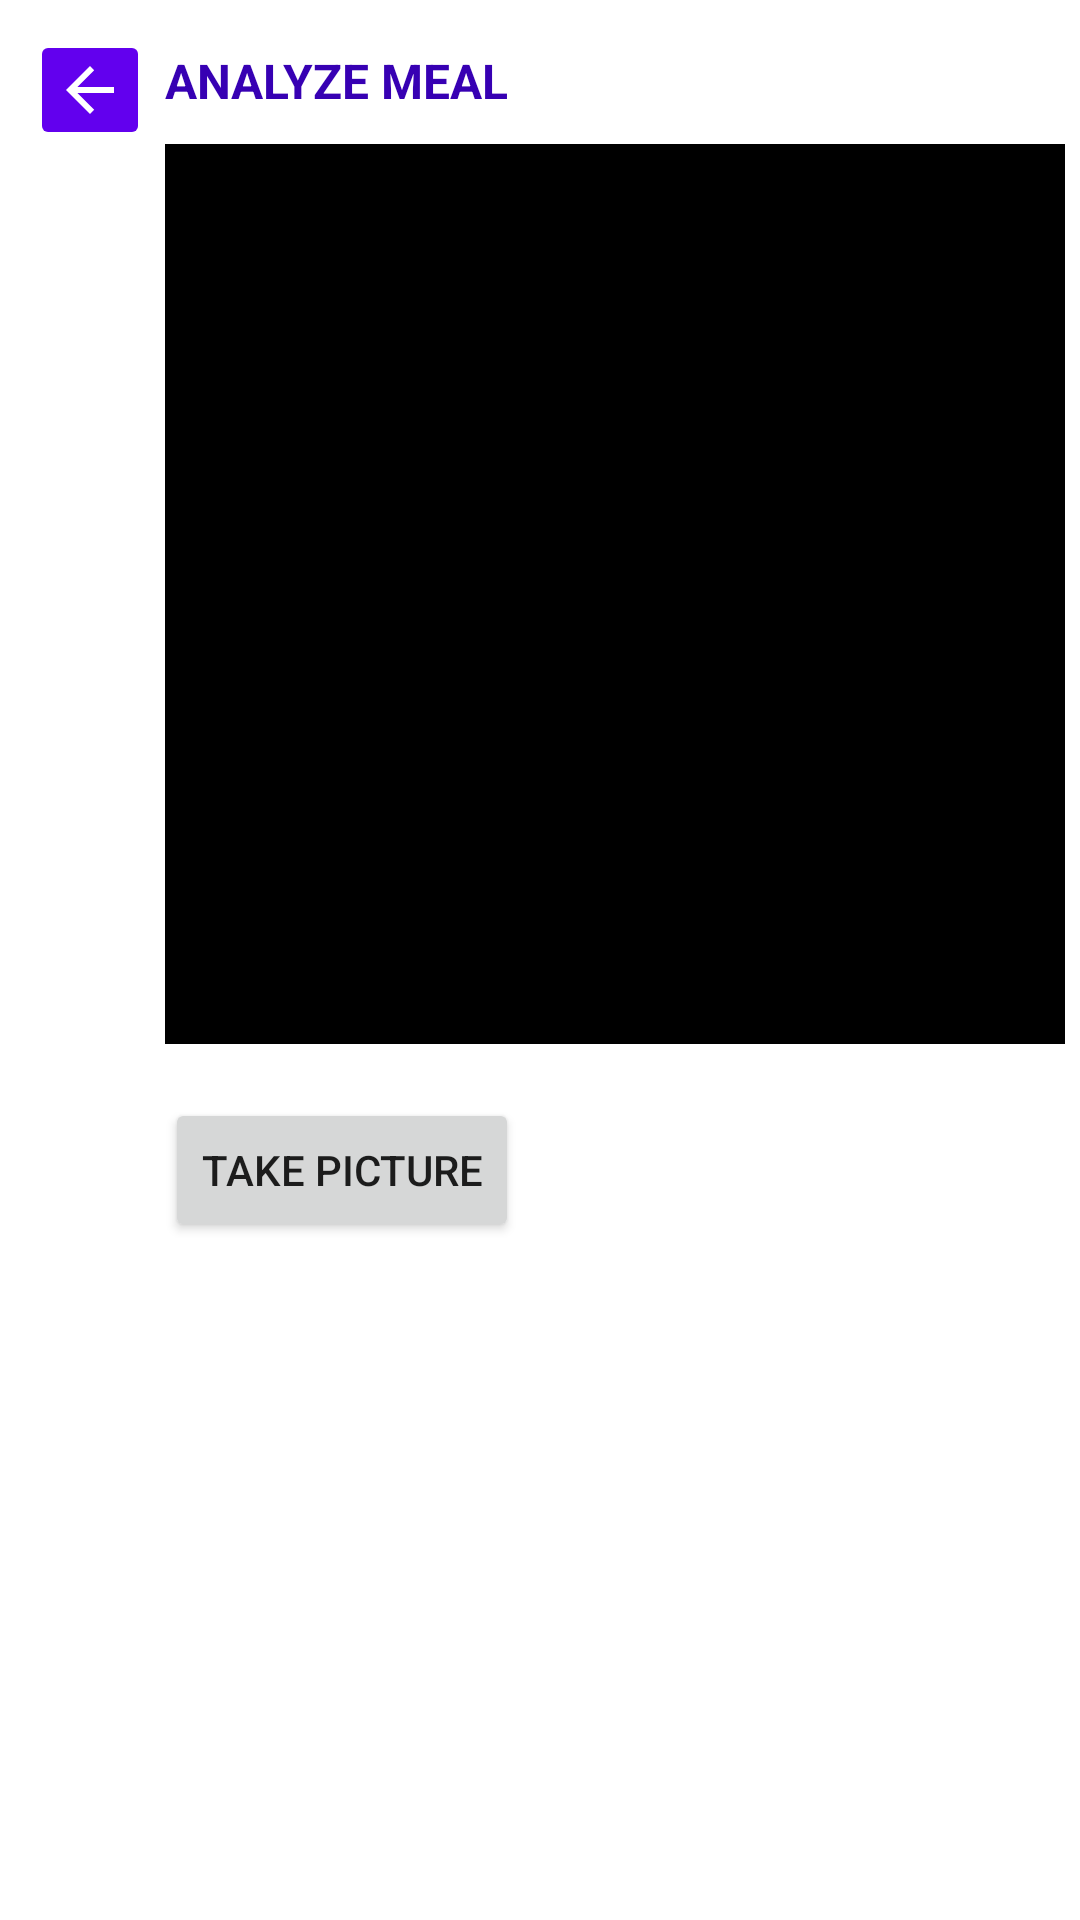

Android layout source for this screen:
<!-- AndroidManifest.xml: application theme Theme.FoodLogger -->
<!-- res/layout/analyze_meal.xml -->
<?xml version="1.0" encoding="utf-8"?>
<androidx.constraintlayout.widget.ConstraintLayout
    xmlns:android="http://schemas.android.com/apk/res/android"
    xmlns:app="http://schemas.android.com/apk/res-auto"
    xmlns:tools="http://schemas.android.com/tools"
    android:layout_width="match_parent"
    android:layout_height="match_parent">

    <ImageButton
        android:id="@+id/backBtn"
        android:layout_width="40dp"
        android:layout_height="40dp"
        app:srcCompat="@drawable/abc_vector_test"
        app:layout_constraintTop_toTopOf="parent"
        app:layout_constraintLeft_toLeftOf="parent"
        android:layout_marginTop="10dp"
        android:layout_marginLeft="10dp"
        android:layout_marginStart="10dp"
        android:backgroundTint="@color/purple_500"/>

    <TextView
        android:id="@+id/analyze_meal_title"
        android:layout_width="wrap_content"
        android:layout_height="wrap_content"
        android:layout_marginTop="16dp"
        android:layout_marginLeft="55dp"
        android:layout_marginStart="55dp"
        android:text="Analyze Meal"
        android:textAllCaps="true"
        android:textColor="@color/purple_700"
        android:textSize="16dp"
        android:textStyle="bold"
        app:layout_constraintLeft_toLeftOf="parent"
        app:layout_constraintTop_toTopOf="parent" />

    <Button
        android:id="@+id/take_meal_photo_btn"
        android:layout_width="wrap_content"
        android:layout_height="wrap_content"
        android:text="Take Picture"
        app:layout_constraintTop_toTopOf="parent"
        app:layout_constraintLeft_toLeftOf="parent"
        android:layout_marginTop="366dp"
        android:layout_marginLeft="55dp"
        android:layout_marginStart="55dp"/>

    <ImageView
        android:id="@+id/meal_image_view"
        android:layout_width="300dp"
        android:layout_height="300dp"
        android:layout_gravity="center"
        android:background="@color/black"
        app:layout_constraintTop_toTopOf="parent"
        app:layout_constraintLeft_toLeftOf="parent"
        android:layout_marginTop="48dp"
        android:layout_marginLeft="55dp"
        android:layout_marginStart="55dp" />

    <Button
        android:id="@+id/analyze_meal_photo_btn"
        android:layout_width="wrap_content"
        android:layout_height="wrap_content"
        android:text="Analyze Meal"
        app:layout_constraintTop_toTopOf="parent"
        app:layout_constraintLeft_toLeftOf="parent"
        android:layout_marginTop="366dp"
        android:layout_marginLeft="209dp"
        android:layout_marginStart="209dp"
        android:visibility="gone" />

    <ScrollView
        android:id="@+id/ingredientScrollView"
        android:layout_width="match_parent"
        android:layout_height="250dp"
        android:background="@color/purple_500"
        app:layout_constraintBottom_toBottomOf="parent"
        android:visibility="gone">

        <androidx.constraintlayout.widget.ConstraintLayout
            android:layout_width="match_parent"
            android:layout_height="wrap_content"
            android:orientation="vertical">

            <TextView
                android:id="@+id/textView"
                android:layout_width="wrap_content"
                android:layout_height="wrap_content"
                android:text="Ingredients"
                android:textAllCaps="true"
                android:textColor="@color/white"
                android:textSize="16dp"
                android:textStyle="bold"
                app:layout_constraintTop_toTopOf="parent"
                app:layout_constraintLeft_toLeftOf="parent"
                android:layout_marginTop="10dp"
                android:layout_marginLeft="10dp"
                android:layout_marginStart="10dp" />

            <EditText
                android:id="@+id/ingredient1"
                android:layout_width="250dp"
                android:layout_height="wrap_content"
                android:inputType="text"
                android:text="Chicken"
                android:background="@color/white"
                android:textColor="@color/black"
                app:layout_constraintTop_toTopOf="parent"
                app:layout_constraintLeft_toLeftOf="parent"
                android:layout_marginTop="50dp"
                android:layout_marginLeft="10dp"
                android:layout_marginStart="10dp"
                android:padding="2dp"
                android:paddingLeft="5dp"
                android:paddingStart="5dp" />

            <EditText
                android:id="@+id/ingredient1Amt"
                android:layout_width="50dp"
                android:layout_height="wrap_content"
                android:ems="10"
                android:inputType="numberDecimal"
                android:text="50.0"
                android:background="@color/white"
                android:textColor="@color/black"
                app:layout_constraintTop_toTopOf="parent"
                app:layout_constraintLeft_toRightOf="@+id/ingredient1"
                android:layout_marginTop="50dp"
                android:layout_marginLeft="10dp"
                android:layout_marginStart="10dp"
                android:padding="2dp"
                android:paddingLeft="5dp"
                android:paddingStart="5dp"/>

            <Spinner
                android:id="@+id/ingredient1Unit"
                android:layout_width="50dp"
                android:layout_height="wrap_content"
                android:background="@color/white"
                android:textColor="@color/black"
                app:layout_constraintTop_toTopOf="parent"
                app:layout_constraintLeft_toRightOf="@+id/ingredient1Amt"
                android:layout_marginTop="50dp"
                android:layout_marginLeft="10dp"
                android:layout_marginStart="10dp"
                android:layout_marginRight="10dp"
                android:layout_marginEnd="10dp"
                android:padding="2dp"
                android:paddingLeft="5dp"
                android:paddingStart="5dp" />

            <EditText
                android:id="@+id/ingredient2"
                android:layout_width="250dp"
                android:layout_height="wrap_content"
                android:inputType="text"
                android:text="Lettuce"
                android:background="@color/white"
                android:textColor="@color/black"
                app:layout_constraintTop_toTopOf="parent"
                app:layout_constraintLeft_toLeftOf="parent"
                android:layout_marginTop="100dp"
                android:layout_marginLeft="10dp"
                android:layout_marginStart="10dp"
                android:padding="2dp"
                android:paddingLeft="5dp"
                android:paddingStart="5dp"/>

            <EditText
                android:id="@+id/ingredient2Amt"
                android:layout_width="50dp"
                android:layout_height="wrap_content"
                android:ems="10"
                android:inputType="numberDecimal"
                android:text="90.0"
                android:background="@color/white"
                android:textColor="@color/black"
                app:layout_constraintTop_toTopOf="parent"
                app:layout_constraintLeft_toRightOf="@+id/ingredient2"
                android:layout_marginTop="100dp"
                android:layout_marginLeft="10dp"
                android:layout_marginStart="10dp"
                android:padding="2dp"
                android:paddingLeft="5dp"
                android:paddingStart="5dp"/>

            <Spinner
                android:id="@+id/ingredient2Unit"
                android:layout_width="50dp"
                android:layout_height="wrap_content"
                android:background="@color/white"
                android:textColor="@color/black"
                app:layout_constraintTop_toTopOf="parent"
                app:layout_constraintLeft_toRightOf="@+id/ingredient2Amt"
                android:layout_marginTop="100dp"
                android:layout_marginLeft="10dp"
                android:layout_marginStart="10dp"
                android:layout_marginRight="10dp"
                android:layout_marginEnd="10dp"
                android:padding="2dp"
                android:paddingLeft="5dp"
                android:paddingStart="5dp" />

            <EditText
                android:id="@+id/ingredient3"
                android:layout_width="250dp"
                android:layout_height="wrap_content"
                android:inputType="text"
                android:text="Tomato"
                android:background="@color/white"
                android:textColor="@color/black"
                app:layout_constraintTop_toTopOf="parent"
                app:layout_constraintLeft_toLeftOf="parent"
                android:layout_marginTop="150dp"
                android:layout_marginLeft="10dp"
                android:layout_marginStart="10dp"
                android:padding="2dp"
                android:paddingLeft="5dp"
                android:paddingStart="5dp" />

            <EditText
                android:id="@+id/ingredient3Amt"
                android:layout_width="50dp"
                android:layout_height="wrap_content"
                android:ems="10"
                android:inputType="numberDecimal"
                android:text="1"
                android:background="@color/white"
                android:textColor="@color/black"
                app:layout_constraintTop_toTopOf="parent"
                app:layout_constraintLeft_toRightOf="@+id/ingredient3"
                android:layout_marginTop="150dp"
                android:layout_marginLeft="10dp"
                android:layout_marginStart="10dp"
                android:padding="2dp"
                android:paddingLeft="5dp"
                android:paddingStart="5dp"/>

            <Spinner
                android:id="@+id/ingredient3Unit"
                android:layout_width="50dp"
                android:layout_height="wrap_content"
                android:background="@color/white"
                android:textColor="@color/black"
                app:layout_constraintTop_toTopOf="parent"
                app:layout_constraintLeft_toRightOf="@+id/ingredient3Amt"
                android:layout_marginTop="150dp"
                android:layout_marginLeft="10dp"
                android:layout_marginStart="10dp"
                android:layout_marginRight="10dp"
                android:layout_marginEnd="10dp"
                android:padding="2dp"
                android:paddingLeft="5dp"
                android:paddingStart="5dp" />

            <Button
                android:id="@+id/generate_report_button"
                android:layout_width="wrap_content"
                android:layout_height="wrap_content"
                android:text="Generate Report"
                android:textColor="@color/purple_500"
                app:layout_constraintTop_toTopOf="parent"
                app:layout_constraintRight_toRightOf="parent"
                android:layout_marginTop="200dp"
                android:layout_marginRight="10dp"
                android:layout_marginEnd="10dp"
                android:backgroundTint="@color/white"/>

        </androidx.constraintlayout.widget.ConstraintLayout>
    </ScrollView>

    

</androidx.constraintlayout.widget.ConstraintLayout>
<!-- resources referenced by this layout -->
<resources>
  <color name="black">#FF000000</color>
  <color name="purple_500">#FF6200EE</color>
  <color name="purple_700">#FF3700B3</color>
  <color name="white">#FFFFFFFF</color>
  <style name="Theme.FoodLogger" parent="Theme.MaterialComponents.DayNight.DarkActionBar">
          
          <item name="colorPrimary">@color/purple_500</item>
          <item name="colorPrimaryVariant">@color/purple_700</item>
          <item name="colorOnPrimary">@color/white</item>
          
          <item name="colorSecondary">@color/teal_200</item>
          <item name="colorSecondaryVariant">@color/teal_700</item>
          <item name="colorOnSecondary">@color/black</item>
          
          <item name="android:statusBarColor" tools:targetApi="l">?attr/colorPrimaryVariant</item>
          
      </style>
  <color name="teal_200">#FF03DAC5</color>
  <color name="teal_700">#FF018786</color>
</resources>
